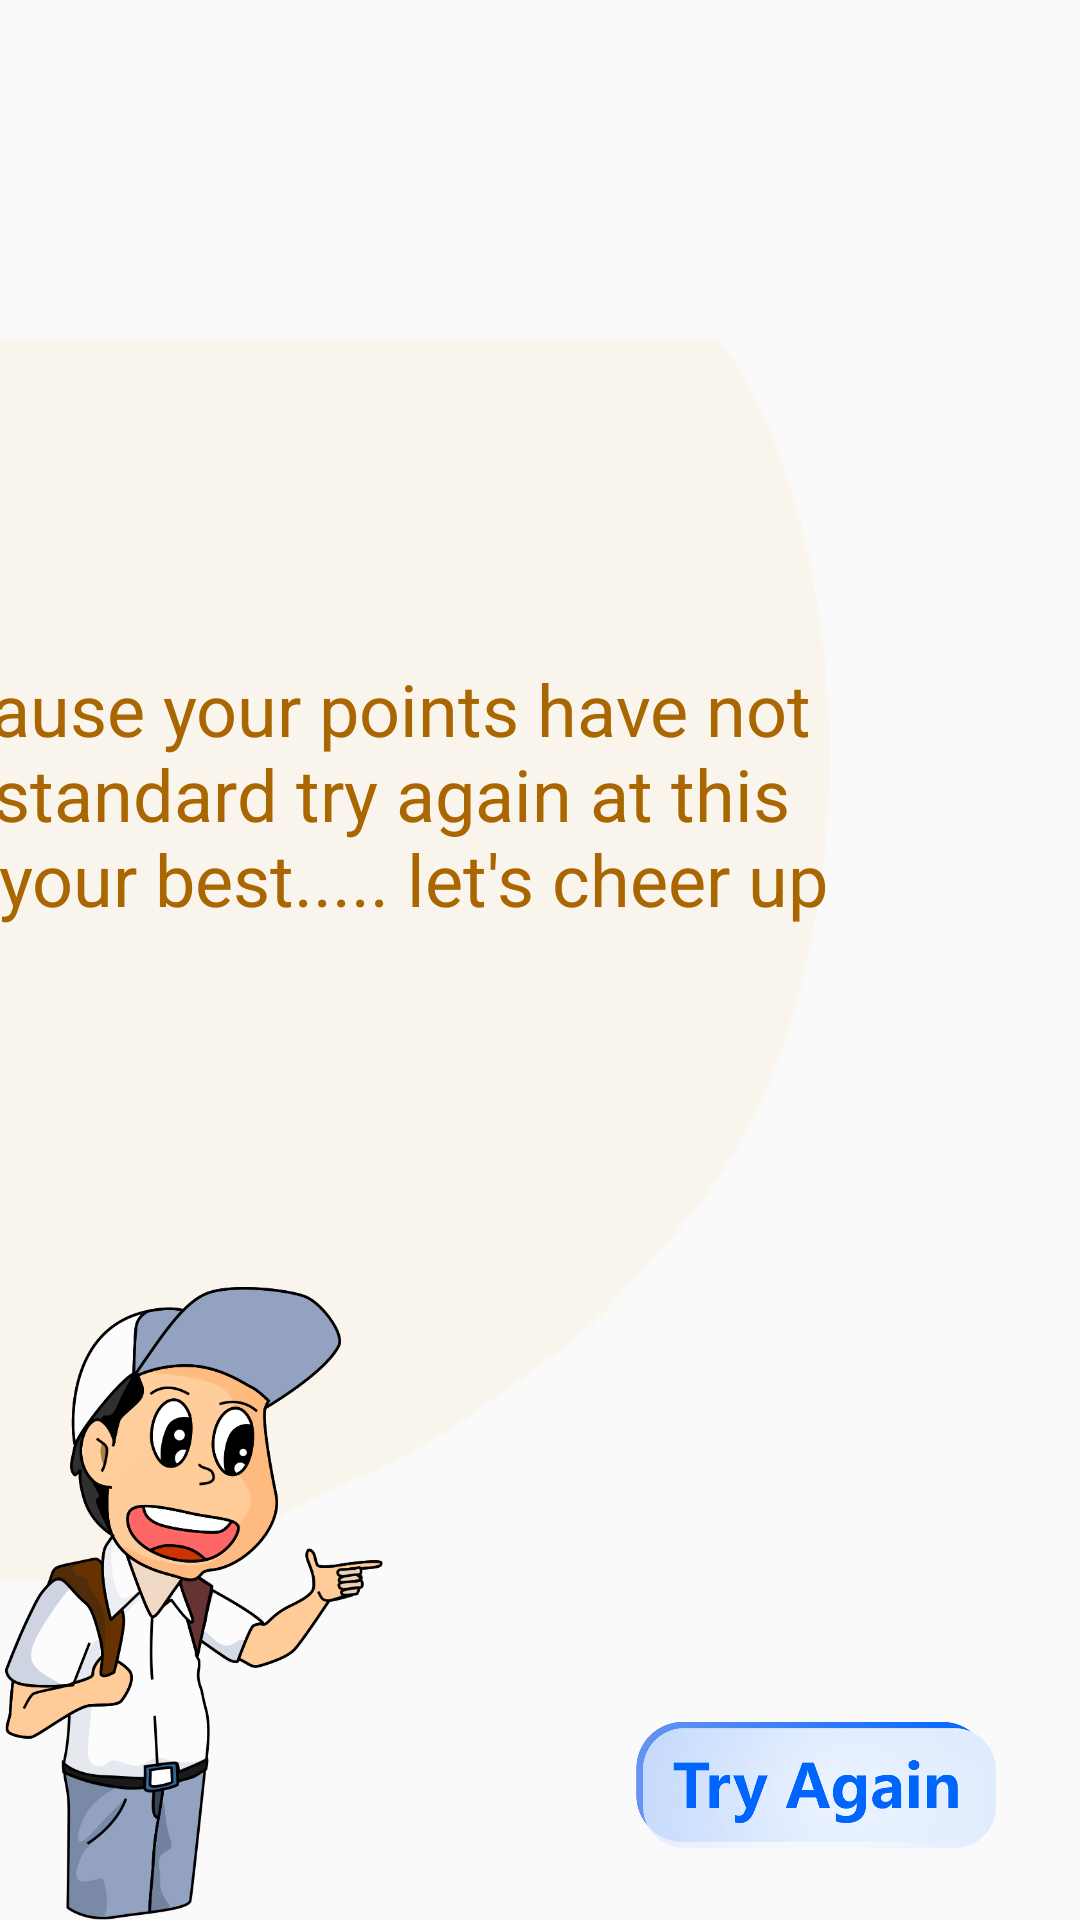

Layout XML and referenced resources for this Android screen:
<!-- AndroidManifest.xml: application theme Theme.AppCompat.Light.NoActionBar.FullScreen -->
<!-- res/layout/fragment_failed.xml -->
<?xml version="1.0" encoding="utf-8"?>
<androidx.constraintlayout.widget.ConstraintLayout xmlns:android="http://schemas.android.com/apk/res/android"
    xmlns:tools="http://schemas.android.com/tools"
    android:layout_width="match_parent"
    android:layout_height="match_parent"
    xmlns:app="http://schemas.android.com/apk/res-auto"
    tools:context=".Fragments.Scoring.FailedFragment">



    <ImageView
        android:id="@+id/imageView4"
        android:layout_width="wrap_content"
        android:layout_height="wrap_content"
        android:src="@drawable/bg_scoring"
        android:layout_marginLeft="-40dp"
        app:layout_constraintBottom_toBottomOf="parent"
        app:layout_constraintStart_toStartOf="parent"
        app:layout_constraintTop_toTopOf="parent" />

    <ImageView
        android:id="@+id/imageView2"
        android:layout_width="148dp"
        android:layout_height="211dp"
        android:layout_marginLeft="-10dp"
        android:src="@drawable/chara_dani"
        app:layout_constraintBottom_toBottomOf="parent"
        app:layout_constraintStart_toStartOf="parent" />


    <TextView
        android:id="@+id/tv_sapa"
        android:layout_width="461dp"
        android:layout_height="137dp"
        android:layout_marginEnd="50dp"
        android:gravity="center_vertical"
        android:text="Sorry, ...... because your points have not exceeded the standard try again at this level and give your best..... let's cheer up friends"
        android:textColor="#A96601"
        android:textSize="24sp"
        app:layout_constraintBottom_toBottomOf="parent"
        app:layout_constraintEnd_toEndOf="parent"
        app:layout_constraintTop_toTopOf="parent"
        app:layout_constraintVertical_bias="0.418" />

    <ImageView
        android:id="@+id/bt_submit"
        android:layout_width="120dp"
        android:layout_height="50dp"
        android:layout_marginEnd="28dp"
        android:layout_marginBottom="20dp"
        android:src="@drawable/bt_try_again"
        app:layout_constraintBottom_toBottomOf="parent"
        app:layout_constraintEnd_toEndOf="parent" />

</androidx.constraintlayout.widget.ConstraintLayout>
<!-- resources referenced by this layout -->
<resources>
  <!-- drawable bg_scoring: png bitmap (drawable, 3956 bytes) -->
  <!-- drawable bt_try_again: png bitmap (drawable, 86948 bytes) -->
  <!-- drawable chara_dani: png bitmap (drawable, 162481 bytes) -->
  <style name="Theme.AppCompat.Light.NoActionBar.FullScreen" parent="@style/Theme.AppCompat.Light.NoActionBar">
          <item name="android:windowNoTitle">true</item>
          <item name="android:windowActionBar">false</item>
          <item name="android:windowFullscreen">true</item>
          <item name="android:windowContentOverlay">@null</item>
      </style>
</resources>
